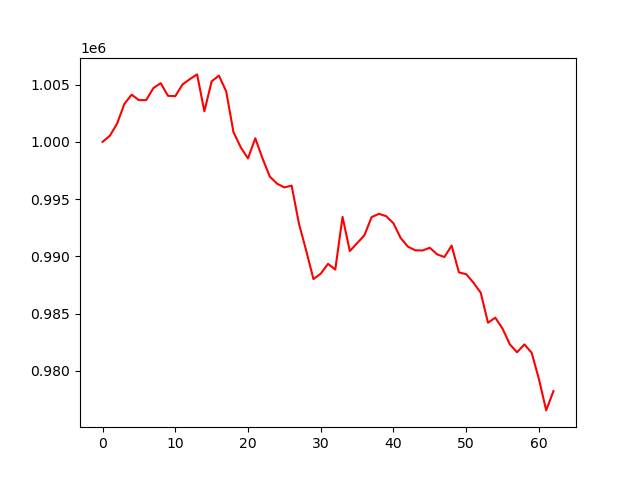

Data behind this chart, as committed beside it:
account_value, date, daily_return
1000000, 2023-07-07, 
1000527, 2023-07-10, 0.0005274
1001589, 2023-07-11, 0.001061
1003313, 2023-07-12, 0.001721
1004120, 2023-07-13, 0.0008044
1003642, 2023-07-14, -0.000476
1003650, 2023-07-17, 7.573345816691557e-06
1004703, 2023-07-18, 0.00105
1005123, 2023-07-19, 0.0004181
1004020, 2023-07-20, -0.001097
1003990, 2023-07-21, -3.0050071710863158e-05
1005015, 2023-07-24, 0.001021
1005476, 2023-07-25, 0.0004581
1005891, 2023-07-26, 0.000413
1002666, 2023-07-27, -0.003206
1005280, 2023-07-28, 0.002607
1005787, 2023-07-31, 0.0005051
1004415, 2023-08-01, -0.001365
1000854, 2023-08-02, -0.003545
999525, 2023-08-03, -0.001328
998550, 2023-08-04, -0.0009753
1000314, 2023-08-07, 0.001767
998554, 2023-08-08, -0.00176
996968, 2023-08-09, -0.001588
996350, 2023-08-10, -0.0006204
996021, 2023-08-11, -0.0003301
996182, 2023-08-14, 0.0001618
992873, 2023-08-15, -0.003322
990506, 2023-08-16, -0.002384
988021, 2023-08-17, -0.002509
988489, 2023-08-18, 0.000474
989349, 2023-08-21, 0.00087
988850, 2023-08-22, -0.000504
993452, 2023-08-23, 0.004654
990467, 2023-08-24, -0.003005
991151, 2023-08-25, 0.0006903
991834, 2023-08-28, 0.0006896
993432, 2023-08-29, 0.001611
993714, 2023-08-30, 0.0002838
993510, 2023-08-31, -0.0002055
992888, 2023-09-01, -0.0006258
991593, 2023-09-05, -0.001304
990844, 2023-09-06, -0.0007555
990530, 2023-09-07, -0.0003177
990517, 2023-09-08, -1.2765737438802383e-05
990753, 2023-09-11, 0.000238
990178, 2023-09-12, -0.0005799
989942, 2023-09-13, -0.0002388
990940, 2023-09-14, 0.001008
988605, 2023-09-15, -0.002356
988443, 2023-09-18, -0.000164
987706, 2023-09-19, -0.000746
986826, 2023-09-20, -0.0008904
984208, 2023-09-21, -0.002653
984649, 2023-09-22, 0.0004486
983692, 2023-09-25, -0.0009717
982321, 2023-09-26, -0.001394
981626, 2023-09-27, -0.0007075
982316, 2023-09-28, 0.0007025
981586, 2023-09-29, -0.0007424
... 3 more rows
